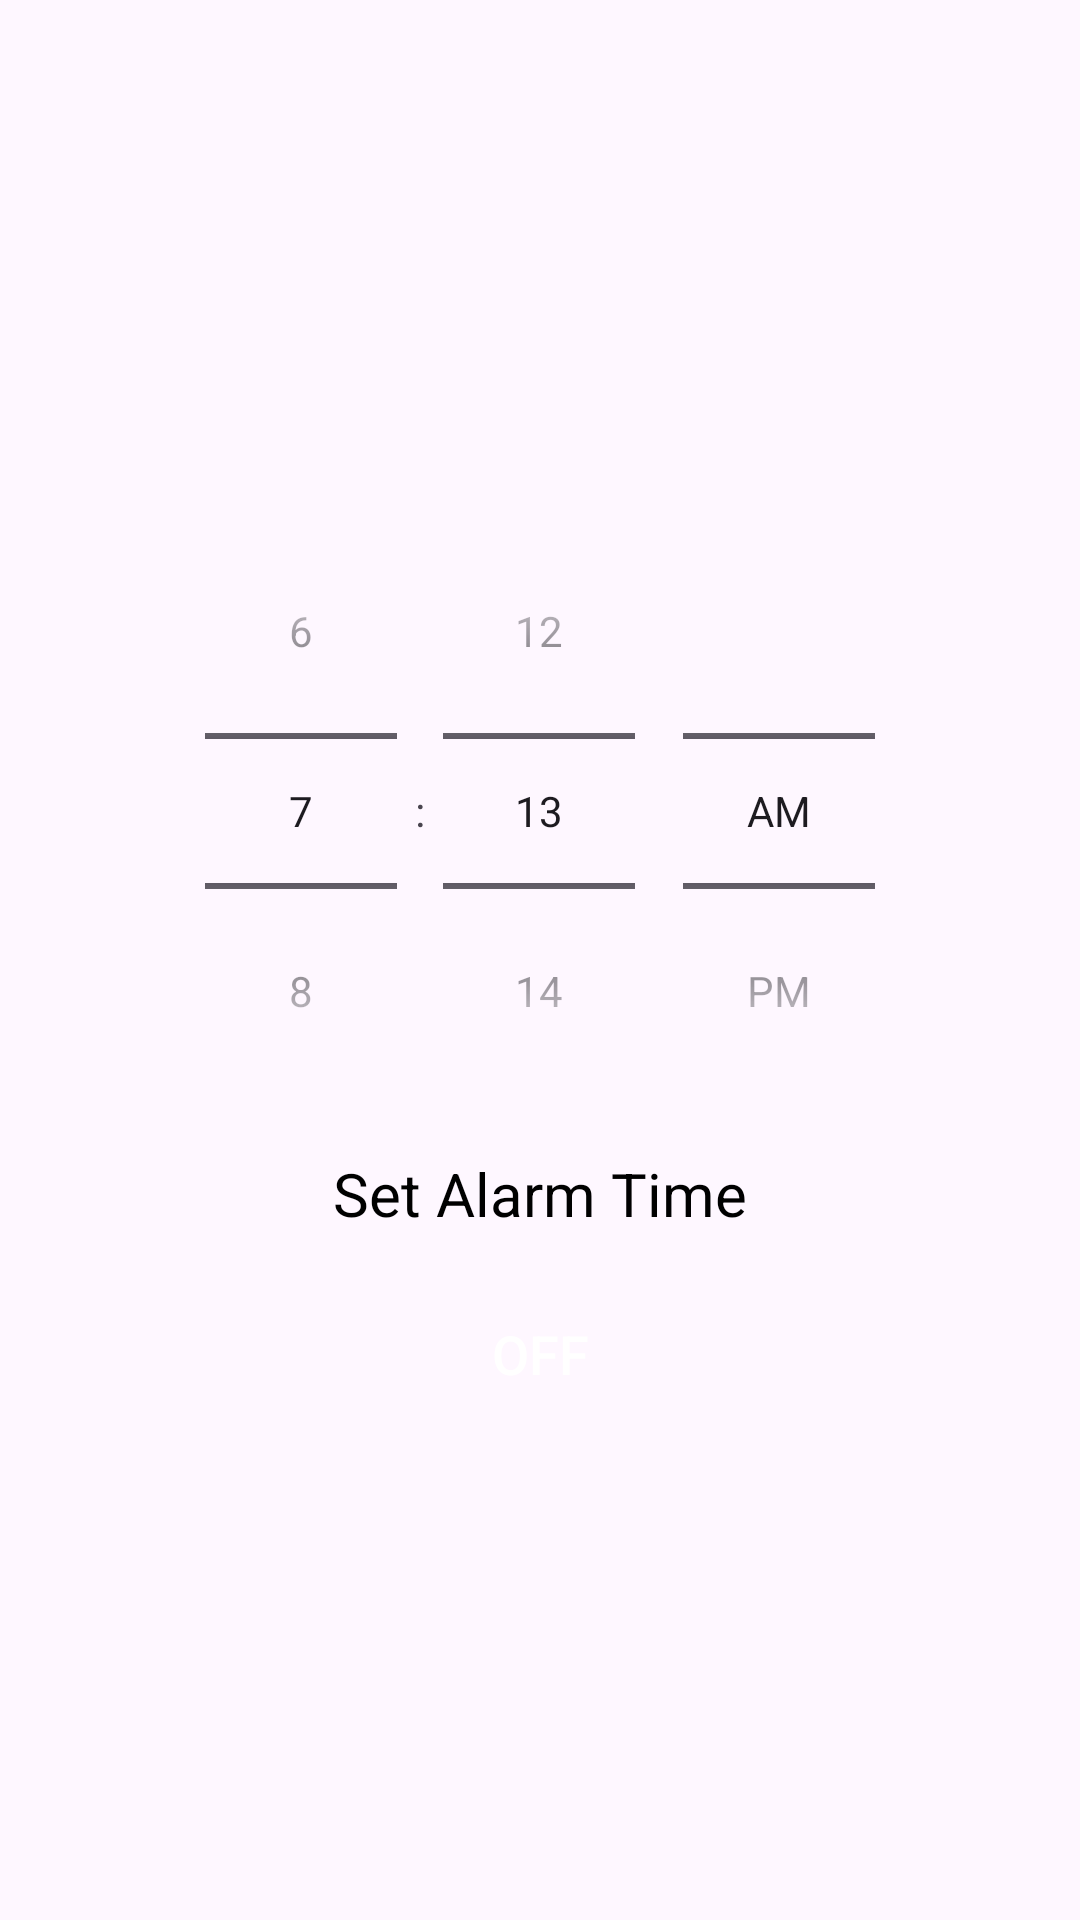

This screen was rendered from an Android layout file. Write that file and the resources it references.
<!-- AndroidManifest.xml: application theme Theme.Hosicare -->
<!-- res/layout/activity_alarm.xml -->
<?xml version="1.0" encoding="utf-8"?>
<LinearLayout
    xmlns:android="http://schemas.android.com/apk/res/android"
    xmlns:app="http://schemas.android.com/apk/res-auto"
    xmlns:tools="http://schemas.android.com/tools"
    android:layout_width="match_parent"
    android:layout_height="match_parent"
    android:orientation="vertical"
    android:padding="16dp"
    android:gravity="center"
    tools:context=".AlarmActivity">

    
    <TimePicker
        android:id="@+id/timePicker"
        android:layout_width="wrap_content"
        android:layout_height="wrap_content"
        android:timePickerMode="spinner"
        android:backgroundTint="@color/gray_50" />

    
    <TextView
        android:layout_width="wrap_content"
        android:layout_height="wrap_content"
        android:layout_gravity="center_horizontal"
        android:text="Set Alarm Time"
        android:textSize="20sp"
        android:textColor="@android:color/black"
        android:layout_marginTop="8dp" />

    
    <ToggleButton
        android:id="@+id/toggleButton"
        android:layout_width="wrap_content"
        android:layout_height="wrap_content"
        android:layout_gravity="center"
        android:checked="false"
        android:textOff="OFF"
        android:textOn="ON"
        android:textSize="18sp"
        android:textColor="@android:color/white"
        android:layout_marginTop="16dp"
        android:background="@color/slate_700"
        android:paddingStart="24dp"
        android:paddingEnd="24dp" />

</LinearLayout>
<!-- resources referenced by this layout -->
<resources>
  <style name="Theme.Hosicare" parent="Base.Theme.Hosicare" />
  <style name="Base.Theme.Hosicare" parent="Theme.Material3.DayNight.NoActionBar">
          
          
      </style>
</resources>
